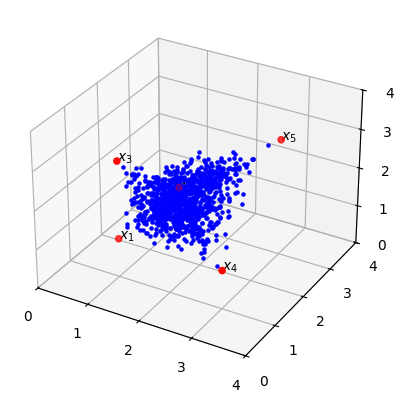

The matplotlib source for this figure:
"""
《最优化方法》
第二章: 凸集
授课教师: 柳文章
代码演示: 凸组合，三维空间下的
代码语言: Python
主要工具包: matplotlib.pyplot
代码地址: https://github.com/wenzhangliu/ConvexOptimizationCourse
"""
import argparse
import matplotlib.pyplot as plt
import numpy as np


def parse_args():
    parser = argparse.ArgumentParser("Convex Optimization.")
    parser.add_argument("--N", type=int, default=1000)  # 随机生成的点集个数
    parser.add_argument("--N-base", type=int, default=5)  # 基点个数
    return parser.parse_args()


if __name__ == '__main__':
    parser = parse_args()
    num_points = parser.N
    num_base_points = parser.N_base
    plt.rcParams['font.family'] = 'Heiti TC'  # 设置中文字体
    # 基本点集
    x = np.array([1.0, 1.0, 1.0, 3.0, 3.0, 3.0])
    y = np.array([1.0, 3.0, 1.0, 1.0, 3.0, 3.0])
    z = np.array([1.0, 1.0, 3.0, 1.0, 3.0, 1.0])
    labels = [r'$x_1$', r'$x_2$', r'$x_3$', r'$x_4$', r'$x_5$', r'$x_6$']

    fig = plt.figure()
    ax = fig.add_subplot(111, projection='3d')

    ax.scatter(x[:num_base_points], y[:num_base_points], z[:num_base_points], c='red', s=20)
    for i in range(num_base_points):
        ax.text(x[i], y[i], z[i], labels[i])

    # sample convex combinations
    alpha_sets = [1 for _ in range(num_base_points)]
    samples = np.random.dirichlet(alpha=alpha_sets, size=num_points)  # 利用Dirichlet采样出满足要求的theta参数

    base_points = np.stack([x[:num_base_points], y[:num_base_points], z[:num_base_points]], axis=-1)
    for i in range(num_points):
        new_point = (samples[i].reshape(-1, 1) * base_points).sum(axis=0)
        ax.scatter(*new_point, c='blue', s=5, zorder=2)  # 绘制新点

    # 设置坐标轴显示范围
    ax.set_xlim(0, 4)
    ax.set_ylim(0, 4)
    ax.set_zlim(0, 4)
    # 设置坐标轴刻度
    ax.set_xticks([0, 1, 2, 3, 4])
    ax.set_yticks([0, 1, 2, 3, 4])
    ax.set_zticks([0, 1, 2, 3, 4])
    plt.show()
